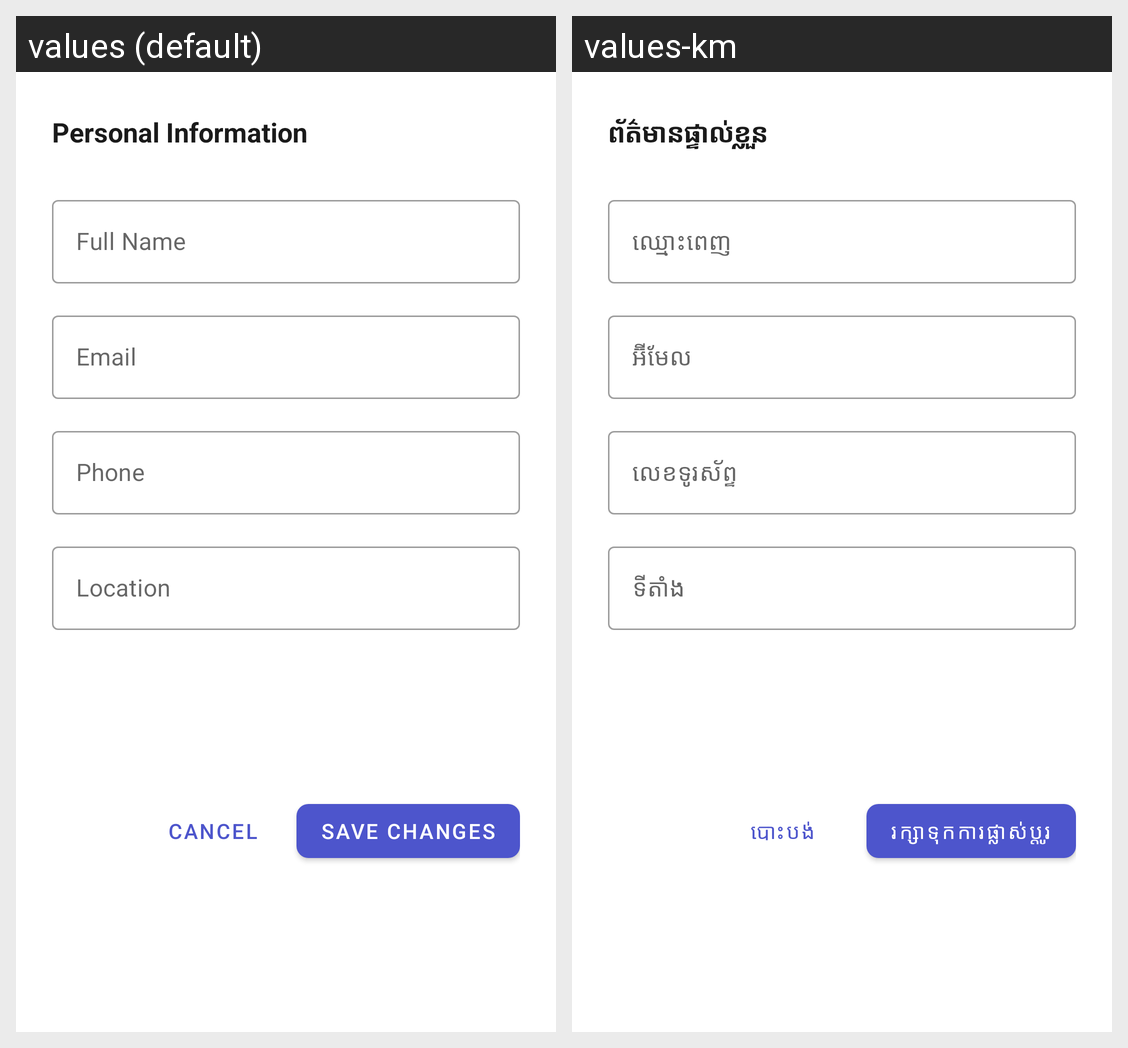

Strings drawn on this Android screen and how each of the app's shown locales translates them:
Android screen res/layout/dialog_edit_profile.xml rendered under 2 locales, left to right: values (default), values-km. Device: Nexus 5 (rendered at 1080×1920; each locale shown at half size, 540×960, under a caption strip naming it); theme Theme.HomeRepairs.
Strings drawn on this screen, with the default value and each locale's value (text and hints the layout hard-codes, and strings that could not be matched under every locale, appear in the picture but are not listed):

title_personal_info
  values: Personal Information
  values-km: ព័ត៌មានផ្ទាល់ខ្លួន

label_full_name
  values: Full Name
  values-km: ឈ្មោះពេញ

label_email
  values: Email
  values-km: អ៊ីមែល

label_phone
  values: Phone
  values-km: លេខទូរស័ព្ទ

label_location_profile
  values: Location
  values-km: ទីតាំង

cancel
  values: Cancel
  values-km: បោះបង់

btn_save_changes
  values: Save Changes
  values-km: រក្សាទុកការផ្លាស់ប្តូរ
